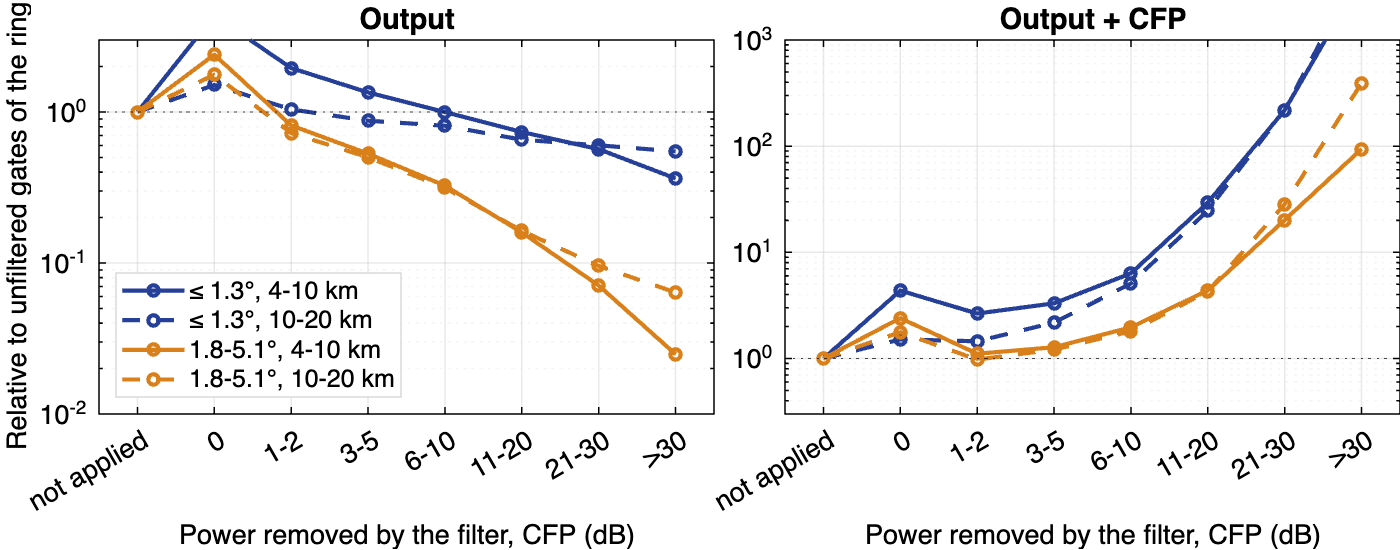

Source data for this figure (header and first rows):
band, cfp_db, share_of_gates, n_scan, output_ratio, output_cfp_ratio
≤ 1.3°, 4-10 km, not applied, 0.231, 96, 1, 1
≤ 1.3°, 4-10 km, 0, 0.136, 94, 4.361, 4.361
≤ 1.3°, 4-10 km, 1-2, 0.094, 95, 1.955, 2.651
≤ 1.3°, 4-10 km, 3-5, 0.079, 95, 1.348, 3.31
≤ 1.3°, 4-10 km, 6-10, 0.099, 96, 1, 6.339
≤ 1.3°, 4-10 km, 11-20, 0.151, 96, 0.737, 29.41
≤ 1.3°, 4-10 km, 21-30, 0.101, 96, 0.568, 218.6
≤ 1.3°, 4-10 km, >30, 0.11, 89, 0.363, 3879
≤ 1.3°, 10-20 km, not applied, 0.378, 100, 1, 1
≤ 1.3°, 10-20 km, 0, 0.152, 99, 1.512, 1.512
≤ 1.3°, 10-20 km, 1-2, 0.092, 99, 1.041, 1.453
≤ 1.3°, 10-20 km, 3-5, 0.072, 99, 0.876, 2.179
≤ 1.3°, 10-20 km, 6-10, 0.081, 99, 0.811, 5.085
≤ 1.3°, 10-20 km, 11-20, 0.107, 99, 0.656, 24.83
≤ 1.3°, 10-20 km, 21-30, 0.062, 94, 0.602, 218.5
≤ 1.3°, 10-20 km, >30, 0.057, 86, 0.549, 5254
≤ 1.3°, 20-40 km, not applied, 0.589, 102, 1, 1
≤ 1.3°, 20-40 km, 0, 0.118, 102, 1.172, 1.172
≤ 1.3°, 20-40 km, 1-2, 0.063, 102, 0.891, 1.226
≤ 1.3°, 20-40 km, 3-5, 0.047, 101, 0.801, 2
≤ 1.3°, 20-40 km, 6-10, 0.052, 100, 0.774, 4.959
≤ 1.3°, 20-40 km, 11-20, 0.066, 98, 0.712, 26.79
≤ 1.3°, 20-40 km, 21-30, 0.037, 90, 0.662, 252.3
≤ 1.3°, 20-40 km, >30, 0.027, 83, 0.63, 6934
1.8-5.1°, 4-10 km, not applied, 0.219, 103, 1, 1
1.8-5.1°, 4-10 km, 0, 0.277, 101, 2.399, 2.399
1.8-5.1°, 4-10 km, 1-2, 0.137, 101, 0.816, 1.109
1.8-5.1°, 4-10 km, 3-5, 0.096, 103, 0.53, 1.276
1.8-5.1°, 4-10 km, 6-10, 0.102, 102, 0.325, 1.967
1.8-5.1°, 4-10 km, 11-20, 0.112, 102, 0.159, 4.38
1.8-5.1°, 4-10 km, 21-30, 0.042, 95, 0.071, 20.16
1.8-5.1°, 4-10 km, >30, 0.014, 48, 0.025, 93.92
1.8-5.1°, 10-20 km, not applied, 0.276, 113, 1, 1
1.8-5.1°, 10-20 km, 0, 0.396, 112, 1.767, 1.767
1.8-5.1°, 10-20 km, 1-2, 0.124, 111, 0.725, 0.978
1.8-5.1°, 10-20 km, 3-5, 0.073, 110, 0.501, 1.212
1.8-5.1°, 10-20 km, 6-10, 0.064, 109, 0.314, 1.804
1.8-5.1°, 10-20 km, 11-20, 0.052, 107, 0.163, 4.282
1.8-5.1°, 10-20 km, 21-30, 0.013, 75, 0.096, 28.46
1.8-5.1°, 10-20 km, >30, 0.002, 31, 0.064, 392.8
1.8-5.1°, 20-40 km, not applied, 0.408, 110, 1, 1
1.8-5.1°, 20-40 km, 0, 0.422, 108, 1.245, 1.245
1.8-5.1°, 20-40 km, 1-2, 0.084, 107, 0.655, 0.879
1.8-5.1°, 20-40 km, 3-5, 0.04, 109, 0.469, 1.114
1.8-5.1°, 20-40 km, 6-10, 0.028, 109, 0.294, 1.58
1.8-5.1°, 20-40 km, 11-20, 0.016, 106, 0.139, 3.408
1.8-5.1°, 20-40 km, 21-30, 0.002, 54, 0.075, 16.22
1.8-5.1°, 20-40 km, >30, 0, 9, 0.2, 431.8
